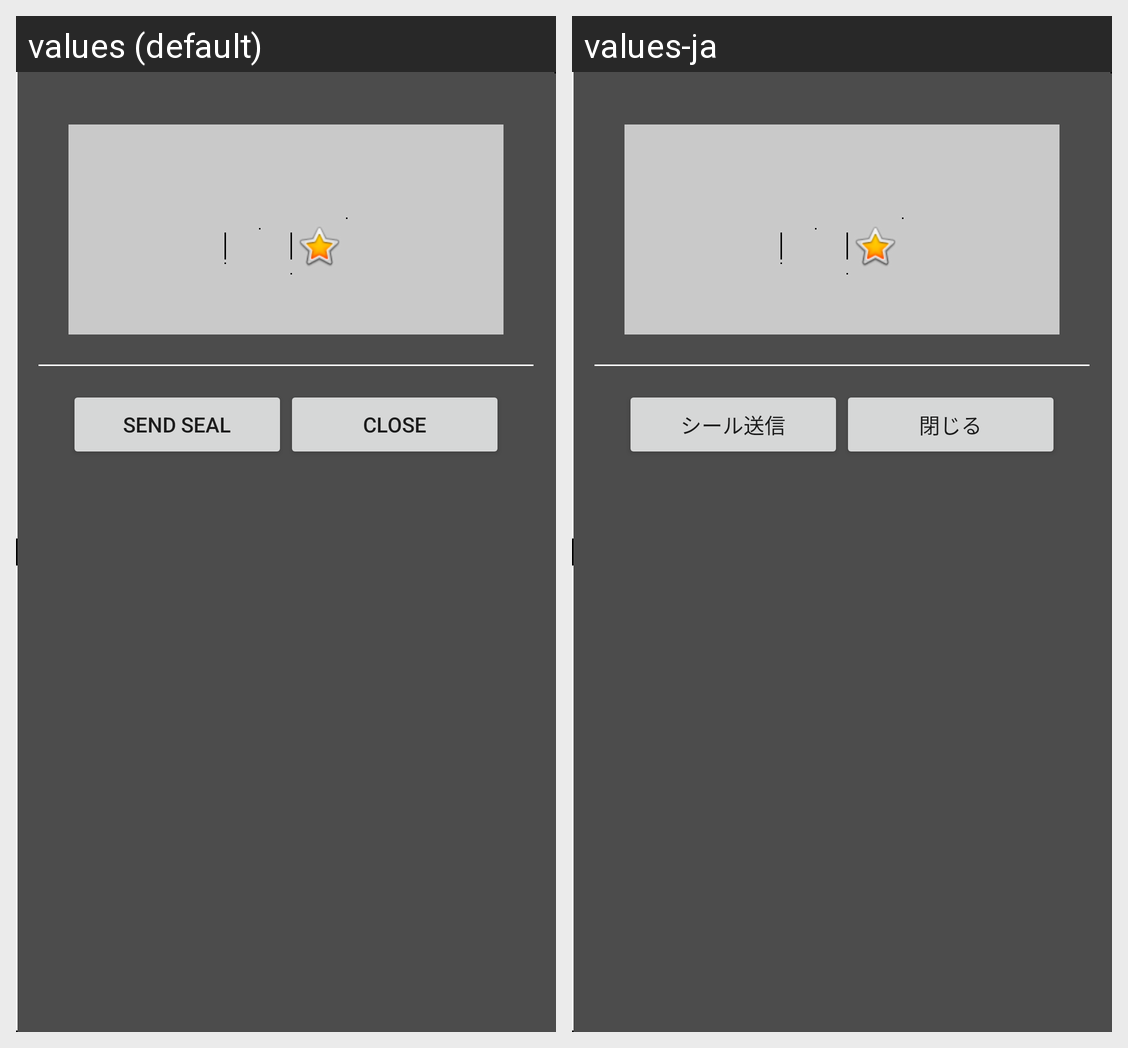

Here is an Android app screen in its default locale and in the app's own translations. Write out the translated-string differences for the strings that appear on this screen.
Android screen res/layout/popup_favorite.xml rendered under 2 locales, left to right: values (default), values-ja. Device: Nexus 5 (rendered at 1080×1920; each locale shown at half size, 540×960, under a caption strip naming it); theme Theme.MaterialComponents.DayNight.NoActionBar.
Strings drawn on this screen, with the default value and each locale's value (text and hints the layout hard-codes, and strings that could not be matched under every locale, appear in the picture but are not listed):

seal_send
  values: Send seal
  values-ja: シール送信

close
  values: Close
  values-ja: 閉じる
